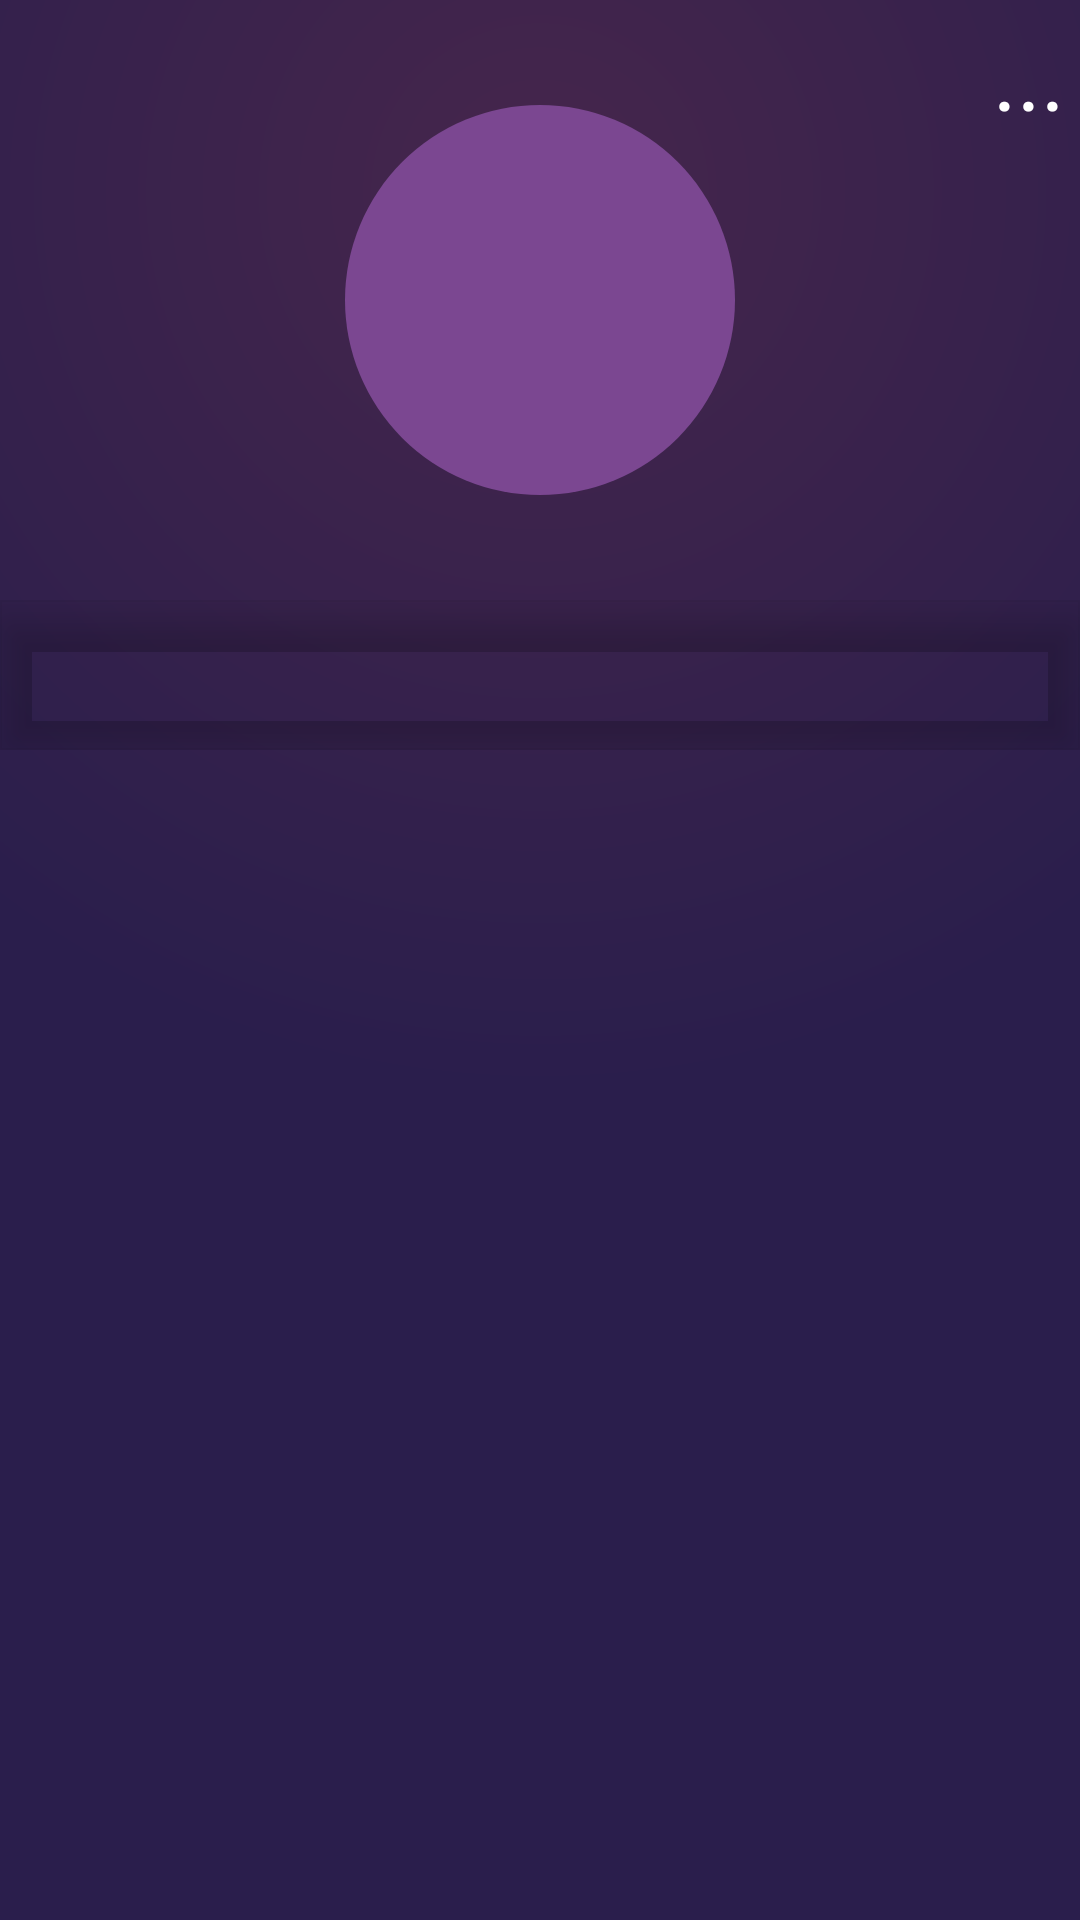

The Android layout XML behind this screen, and the referenced resources:
<!-- AndroidManifest.xml: application theme Theme.ArchitectureofCONNECTAPP -->
<!-- res/layout/profile.xml -->
<?xml version="1.0" encoding="utf-8"?>
<RelativeLayout
    xmlns:android="http://schemas.android.com/apk/res/android"
    xmlns:app="http://schemas.android.com/apk/res-auto"
    android:layout_width="match_parent"
    android:layout_height="match_parent"
    android:background="@drawable/backprofile">

    <TextView
        android:id="@+id/ButExit"
        android:layout_width="wrap_content"
        android:layout_height="wrap_content"
        android:layout_margin="5dp"
        android:layout_alignParentTop="true"
        android:layout_alignParentRight="true"
        android:textColor="@color/white"
        android:textSize="30dp"
        android:text="..."></TextView>
    <LinearLayout
        android:id="@+id/LLheader"
        android:layout_width="match_parent"
        android:layout_height="200dp"
        android:orientation="horizontal"
        android:gravity="center">

        <LinearLayout
            android:layout_width="200dp"
            android:layout_height="match_parent"
            android:orientation="vertical">
            <ViewFlipper
                android:layout_width="match_parent"
                android:layout_height="match_parent">
            <ImageView
                android:layout_width="130dp"
                android:layout_height="130dp"
                android:layout_gravity="center"
                android:background="@drawable/roundprofileimage">
            </ImageView>
            </ViewFlipper>
        </LinearLayout>

    </LinearLayout>
    <LinearLayout
        android:id="@+id/LLNetworks"
        android:layout_below="@+id/LLheader"
        android:layout_width="match_parent"
        android:layout_height="50dp">
        <com.google.android.material.bottomnavigation.BottomNavigationView
            android:background="@color/transparant"
            android:id="@+id/BNVNetworks"
            android:layout_width="match_parent"
            android:layout_height="match_parent"
            android:layout_gravity="bottom"

            app:itemIconTint="@color/activepurple"
            app:itemTextAppearanceActive="@style/BottomNavigationView.Active"
            app:itemTextAppearanceInactive="@style/BottomNavigationView"
            app:menu="@menu/nav_networks"
            >
        </com.google.android.material.bottomnavigation.BottomNavigationView>

    </LinearLayout>
    <LinearLayout
        android:id="@+id/LLposts"
        android:layout_below="@+id/LLNetworks"
        android:layout_width="match_parent"
        android:layout_height="match_parent"
        >
        <FrameLayout
            android:id="@+id/ProfileFeed"
            android:layout_width="match_parent"
            android:layout_height="match_parent">

        </FrameLayout>
    </LinearLayout>
</RelativeLayout>
<!-- resources referenced by this layout -->
<resources>
  <color name="activepurple">#C347FF</color>
  <color name="transparant">#00000000</color>
  <color name="white">#FFFFFFFF</color>
  <!-- drawable backprofile (drawable) -->
  <?xml version="1.0" encoding="utf-8"?>
  <shape xmlns:android="http://schemas.android.com/apk/res/android">
  <gradient
      android:centerX="0.5"
      android:centerY="0.1"
  
      android:endColor="#2A1E4C"
      android:startColor="#46264C"
      android:type="radial"
      android:gradientRadius="300dp">
  
  </gradient>
  </shape>
  <!-- drawable roundprofileimage (drawable) -->
  <?xml version="1.0" encoding="utf-8"?>
  <shape xmlns:android="http://schemas.android.com/apk/res/android"
      android:shape="rectangle"
      android:padding="10dp">
      <solid android:color="@color/darkelementsnewsfeed"/>
      <corners
          android:bottomRightRadius="100dp"
          android:bottomLeftRadius="100dp"
          android:topRightRadius="100dp"
          android:topLeftRadius="100dp">
      </corners>
  </shape>
  <style name="BottomNavigationView" parent="@style/TextAppearance.AppCompat.Caption">
  
          <item name="android:textColor">@color/greypurple</item>
          <item name="android:textSize">15sp</item>
      </style>
  <style name="BottomNavigationView.Active" parent="@style/TextAppearance.AppCompat.Caption">
          <item name="android:textColor">@color/activepurple</item>
          <item name="android:textSize">15sp</item>
      </style>
  <style name="Theme.ArchitectureofCONNECTAPP" parent="Theme.MaterialComponents.DayNight.DarkActionBar">
          
          <item name="colorPrimary">@color/purple_500</item>
          <item name="colorPrimaryVariant">@color/purple_700</item>
          <item name="colorOnPrimary">@color/white</item>
          
          <item name="colorSecondary">@color/teal_200</item>
          <item name="colorSecondaryVariant">@color/teal_700</item>
          <item name="colorOnSecondary">@color/black</item>
          
          <item name="android:statusBarColor" tools:targetApi="l">?attr/colorPrimaryVariant</item>
          
      </style>
  <color name="darkelementsnewsfeed">#7B4791</color>
  <color name="greypurple">#B35A4963</color>
  <color name="purple_500">#FF6200EE</color>
  <color name="purple_700">#FF3700B3</color>
  <color name="teal_200">#FF03DAC5</color>
  <color name="teal_700">#699797</color>
  <color name="black">#FF000000</color>
</resources>
